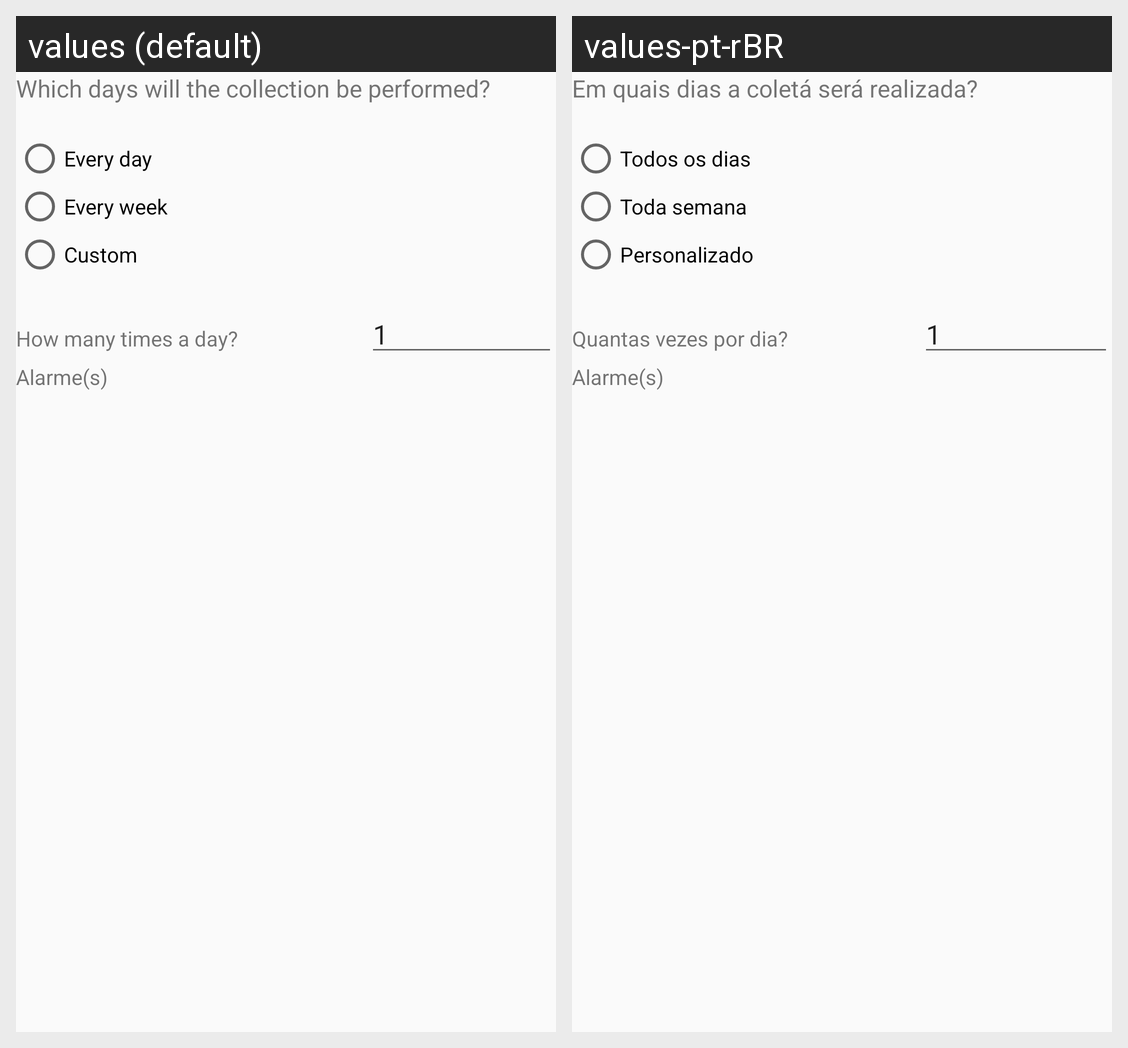

Strings drawn on this Android screen and how each of the app's shown locales translates them:
Android screen res/layout/fragment_monitoring_settings.xml rendered under 2 locales, left to right: values (default), values-pt-rBR. Device: Nexus 5 (rendered at 1080×1920; each locale shown at half size, 540×960, under a caption strip naming it); theme AppTheme.
Strings drawn on this screen, with the default value and each locale's value (text and hints the layout hard-codes, and strings that could not be matched under every locale, appear in the picture but are not listed):

register_lbl_frequency_define
  values: Which days will the collection be performed?
  values-pt-rBR: Em quais dias a coletá será realizada?

register_lbl_every_day
  values: Every day
  values-pt-rBR: Todos os dias

register_lbl_every_week
  values: Every week
  values-pt-rBR: Toda semana

register_lbl_custom
  values: Custom
  values-pt-rBR: Personalizado

register_lbl_times_a_day
  values: How many times a day?
  values-pt-rBR: Quantas vezes por dia?
